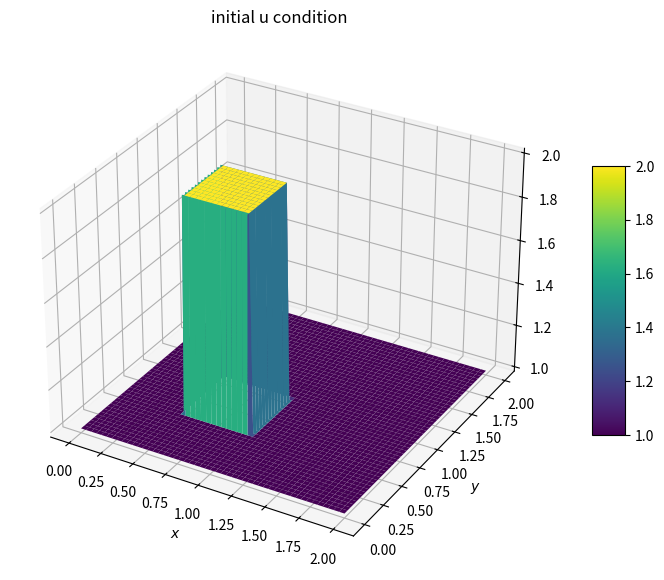
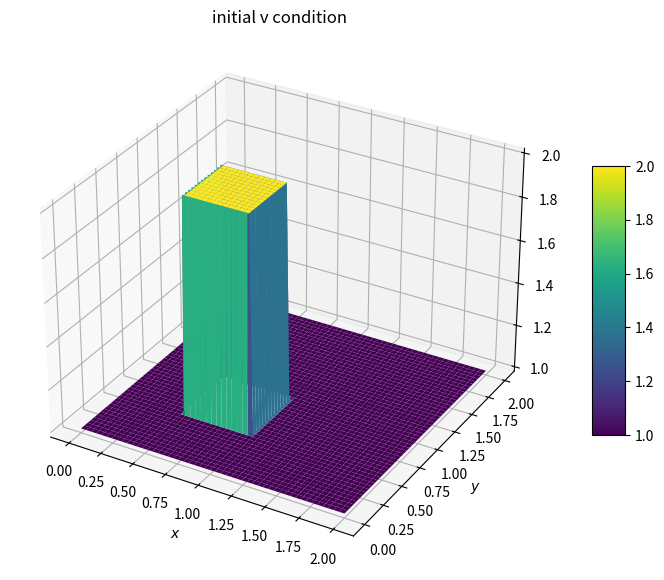
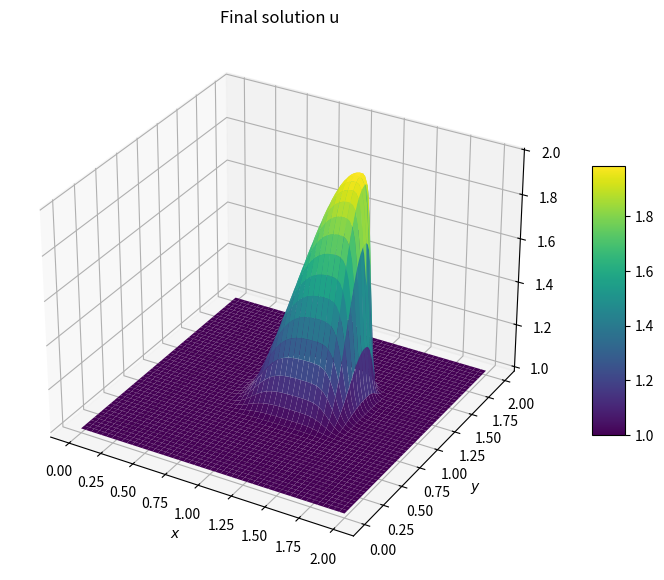
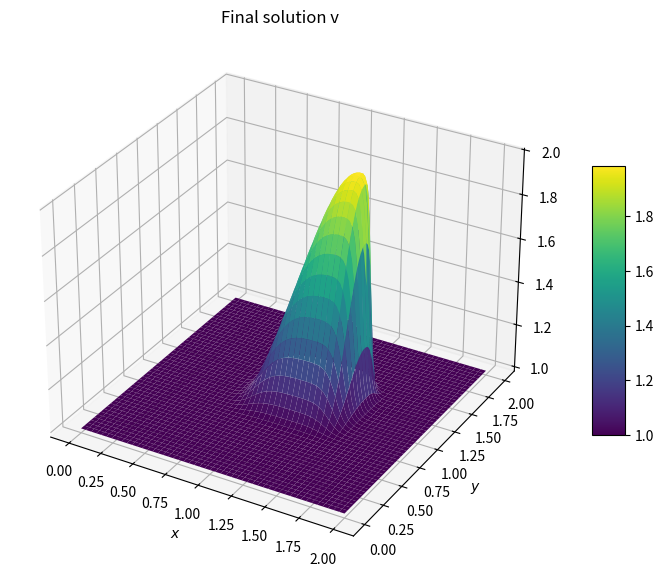

Here is the Python script that generated these plots, in order:
import numpy as np
import matplotlib.pyplot as plt
from matplotlib import cm

def plot2d(x,y,field,title):
    fig = plt.figure(figsize=(11,7),dpi=100)
    ax = fig.add_subplot(111,projection='3d')
    
    X,Y = np.meshgrid(x,y)
    surf = ax.plot_surface(X,Y,field,cmap=cm.viridis,rstride=2,cstride=2)

    ax.set_xlabel('$x$')
    ax.set_ylabel('$y$')
    ax.set_title(title)
    fig.colorbar(surf,shrink=0.5,aspect=8)
    plt.show()

def nonlinearconvection2D(u,v,nt,dx,dy,dt):
    for n in range(nt+1): #solving in time
        un = u.copy()
        vn = v.copy()
        u[1:,1:] = un[1:,1:] - un[1:,1:]*dt/dx*(un[1:,1:]-un[1:,:-1]) - vn[1:,1:]*dt/dy*(un[1:,1:]-un[:-1,1:])
        v[1:,1:] = vn[1:,1:] - un[1:,1:]*dt/dx*(vn[1:,1:]-vn[1:,:-1]) - vn[1:,1:]*dt/dy*(vn[1:,1:]-vn[:-1,1:])
        
        u[0,:], u[-1,:], u[:,0], u[:,-1] = 1, 1, 1, 1 #boundary conditions
        v[0,:], v[-1,:], v[:,0], v[:,-1] = 1, 1, 1, 1
    
    return u, v

lx,ly = 2,2 #domain dimensions
nx,ny = 101,101 #no of grid points 
nt = 80 #no of time steps

sigma = 0.2 #stability parameter
dx = lx/(nx-1) #delta x
dy = ly/(ny-1) #delta y
dt = sigma*dx # delta t

x = np.linspace(0,lx,nx)
y = np.linspace(0,ly,ny)

u = np.ones((ny,nx)) #solution array u speed
v = np.ones((ny,nx)) #solution array v speed

u[int(.5/dy):int(1/dy+1),int(.5/dx):int(1/dx+1)] = 2 #initial condition
v[int(.5/dy):int(1/dy+1),int(.5/dx):int(1/dx+1)] = 2 

plot2d(x,y,u,'initial u condition') #initial condition plots
plot2d(x,y,v,'initial v condition')

u, v = nonlinearconvection2D(u,v,nt,dx,dy,dt)

plot2d(x,y,u,'Final solution u')
plot2d(x,y,v,'Final solution v')